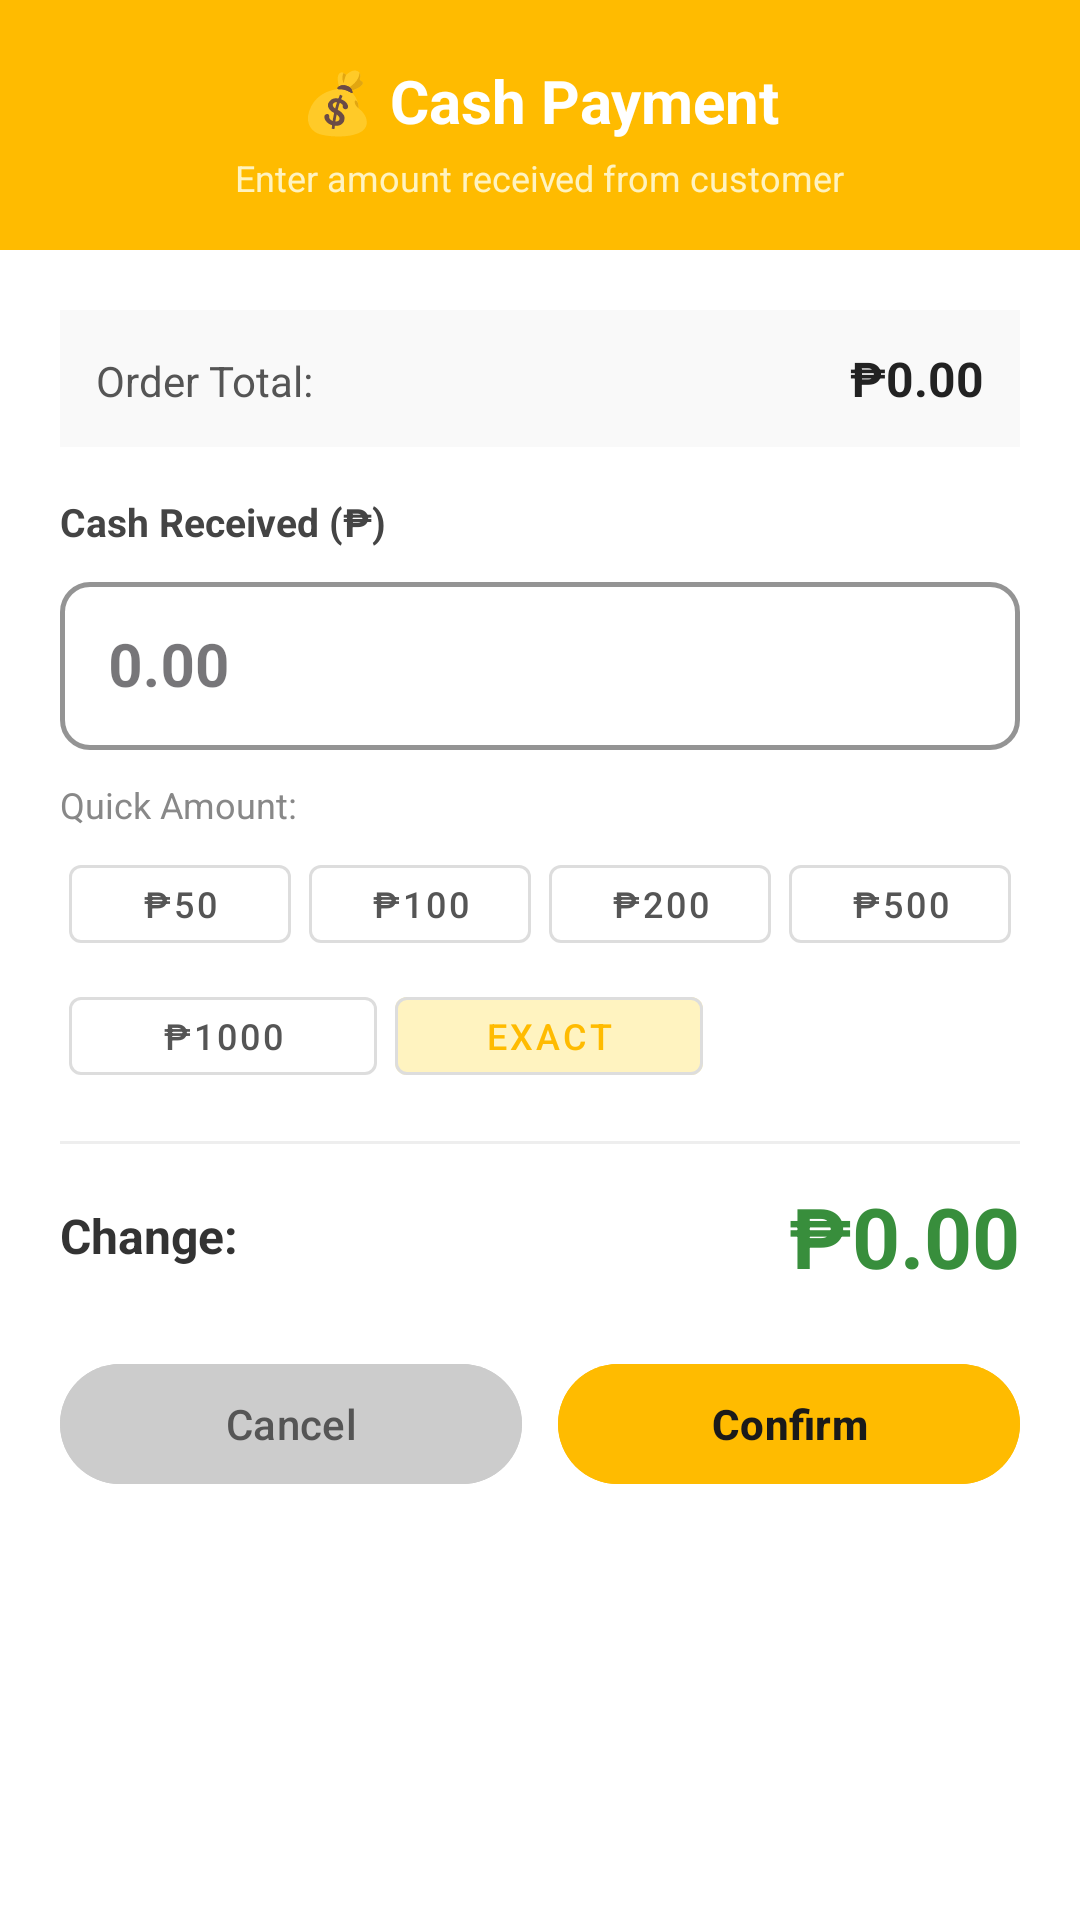

This screen was rendered from an Android layout file. Write that file and the resources it references.
<!-- AndroidManifest.xml: application theme Theme.Fragment -->
<!-- res/layout/dialog_cash_change.xml -->
<?xml version="1.0" encoding="utf-8"?>
<LinearLayout xmlns:android="http://schemas.android.com/apk/res/android"
    xmlns:app="http://schemas.android.com/apk/res-auto"
    android:layout_width="match_parent"
    android:layout_height="wrap_content"
    android:orientation="vertical"
    android:background="#FFFFFF">

    
    <LinearLayout
        android:layout_width="match_parent"
        android:layout_height="wrap_content"
        android:orientation="vertical"
        android:gravity="center"
        android:background="#FFBB00"
        android:paddingTop="20dp"
        android:paddingBottom="16dp"
        android:paddingHorizontal="20dp">

        <TextView
            android:layout_width="wrap_content"
            android:layout_height="wrap_content"
            android:text="💰 Cash Payment"
            android:textSize="20sp"
            android:textStyle="bold"
            android:textColor="#FFFFFF"/>

        <TextView
            android:layout_width="wrap_content"
            android:layout_height="wrap_content"
            android:text="Enter amount received from customer"
            android:textSize="12sp"
            android:textColor="#FFF3C0"
            android:layout_marginTop="4dp"/>
    </LinearLayout>

    
    <LinearLayout
        android:layout_width="match_parent"
        android:layout_height="wrap_content"
        android:orientation="vertical"
        android:padding="20dp">

        
        <LinearLayout
            android:layout_width="match_parent"
            android:layout_height="wrap_content"
            android:orientation="horizontal"
            android:background="#F9F9F9"
            android:padding="12dp">
            <TextView
                android:layout_width="0dp"
                android:layout_height="wrap_content"
                android:layout_weight="1"
                android:text="Order Total:"
                android:textSize="14sp"
                android:textColor="#555555"/>
            <TextView
                android:id="@+id/dialogOrderTotal"
                android:layout_width="wrap_content"
                android:layout_height="wrap_content"
                android:text="₱0.00"
                android:textSize="16sp"
                android:textStyle="bold"
                android:textColor="#222222"/>
        </LinearLayout>

        
        <TextView
            android:layout_width="wrap_content"
            android:layout_height="wrap_content"
            android:text="Cash Received (₱)"
            android:textSize="13sp"
            android:textStyle="bold"
            android:textColor="#444444"
            android:layout_marginTop="16dp"
            android:layout_marginBottom="6dp"/>

        <com.google.android.material.textfield.TextInputLayout
            android:id="@+id/tilCashReceived"
            style="@style/Widget.MaterialComponents.TextInputLayout.OutlinedBox"
            android:layout_width="match_parent"
            android:layout_height="wrap_content"
            app:boxStrokeWidth="1.5dp"
            app:boxStrokeColor="#FFBB00"
            app:boxCornerRadiusTopStart="10dp"
            app:boxCornerRadiusTopEnd="10dp"
            app:boxCornerRadiusBottomStart="10dp"
            app:boxCornerRadiusBottomEnd="10dp">
            <com.google.android.material.textfield.TextInputEditText
                android:id="@+id/etCashReceived"
                android:layout_width="match_parent"
                android:layout_height="56dp"
                android:hint="0.00"
                android:inputType="numberDecimal"
                android:textSize="20sp"
                android:textStyle="bold"
                android:textColor="#555555"
                android:imeOptions="actionNext"
                android:gravity="center_vertical"/>
        </com.google.android.material.textfield.TextInputLayout>

        
        <TextView
            android:layout_width="wrap_content"
            android:layout_height="wrap_content"
            android:text="Quick Amount:"
            android:textSize="12sp"
            android:textColor="#888888"
            android:layout_marginTop="10dp"
            android:layout_marginBottom="6dp"/>

        <LinearLayout
            android:layout_width="match_parent"
            android:layout_height="wrap_content"
            android:orientation="horizontal"
            android:weightSum="4">
            <Button android:id="@+id/btn50"  style="@style/QuickAmtBtn" android:text="₱50"/>
            <Button android:id="@+id/btn100" style="@style/QuickAmtBtn" android:text="₱100"/>
            <Button android:id="@+id/btn200" style="@style/QuickAmtBtn" android:text="₱200"/>
            <Button android:id="@+id/btn500" style="@style/QuickAmtBtn" android:text="₱500"/>
        </LinearLayout>

        <LinearLayout
            android:layout_width="match_parent"
            android:layout_height="wrap_content"
            android:orientation="horizontal"
            android:layout_marginTop="6dp"
            android:weightSum="3">
            <Button android:id="@+id/btn1000" style="@style/QuickAmtBtn" android:text="₱1000"/>
            <Button android:id="@+id/btnExact" style="@style/QuickAmtBtn"
                android:text="Exact"
                android:textColor="#FFBB00"
                android:backgroundTint="#FFF3C0"/>
            <View android:layout_width="0dp" android:layout_height="1dp" android:layout_weight="1"/>
        </LinearLayout>

        
        <View
            android:layout_width="match_parent"
            android:layout_height="1dp"
            android:background="#EEEEEE"
            android:layout_marginTop="16dp"
            android:layout_marginBottom="12dp"/>

        
        <LinearLayout
            android:layout_width="match_parent"
            android:layout_height="wrap_content"
            android:orientation="horizontal"
            android:gravity="center_vertical">
            <TextView
                android:layout_width="0dp"
                android:layout_height="wrap_content"
                android:layout_weight="1"
                android:text="Change:"
                android:textSize="16sp"
                android:textStyle="bold"
                android:textColor="#333333"/>
            <TextView
                android:id="@+id/tvChangeAmount"
                android:layout_width="wrap_content"
                android:layout_height="wrap_content"
                android:text="₱0.00"
                android:textSize="28sp"
                android:textStyle="bold"
                android:textColor="#388E3C"/>
        </LinearLayout>

        
        <TextView
            android:id="@+id/tvInsufficientWarning"
            android:layout_width="match_parent"
            android:layout_height="wrap_content"
            android:text="⚠ Cash received is less than total!"
            android:textSize="12sp"
            android:textColor="#D32F2F"
            android:layout_marginTop="4dp"
            android:visibility="gone"/>

        
        <LinearLayout
            android:layout_width="match_parent"
            android:layout_height="wrap_content"
            android:orientation="horizontal"
            android:layout_marginTop="20dp"
            android:weightSum="2">

            <Button
                android:id="@+id/btnCancelPayment"
                android:layout_width="0dp"
                android:layout_height="48dp"
                android:layout_weight="1"
                android:layout_marginEnd="6dp"
                android:text="Cancel"
                android:textColor="#555555"
                android:backgroundTint="@color/input_stroke_color"
                android:stateListAnimator="@null"/>

            <Button
                android:id="@+id/btnConfirmPayment"
                android:layout_width="0dp"
                android:layout_height="48dp"
                android:layout_weight="1"
                android:layout_marginStart="6dp"
                android:text="Confirm"
                android:textColor="#1A1A1A"
                android:textStyle="bold"
                android:backgroundTint="@color/yellow"
                android:stateListAnimator="@null"/>
        </LinearLayout>
    </LinearLayout>
</LinearLayout>
<!-- resources referenced by this layout -->
<resources>
  <color name="input_stroke_color">#CCCCCC</color>
  <color name="yellow">#FFBB00</color>
  <style name="QuickAmtBtn" parent="Widget.MaterialComponents.Button.OutlinedButton">
          <item name="android:layout_width">0dp</item>
          <item name="android:layout_height">38dp</item>
          <item name="android:layout_weight">1</item>
          <item name="android:layout_marginHorizontal">3dp</item>
          <item name="android:textSize">12sp</item>
          <item name="android:textColor">#555555</item>
          <item name="strokeColor">#DDDDDD</item>
          <item name="android:stateListAnimator">@null</item>
          <item name="android:padding">4dp</item>
      </style>
  <style name="Theme.Fragment" parent="Base.Theme.Fragment" />
  <style name="Base.Theme.Fragment" parent="Theme.Material3.DayNight.NoActionBar">
          <item name="colorPrimary">@color/white</item>
          <item name="colorPrimaryVariant">@color/white</item>
          <item name="android:statusBarColor">@color/white</item>
      </style>
  <color name="white">#FFFFFFFF</color>
</resources>
